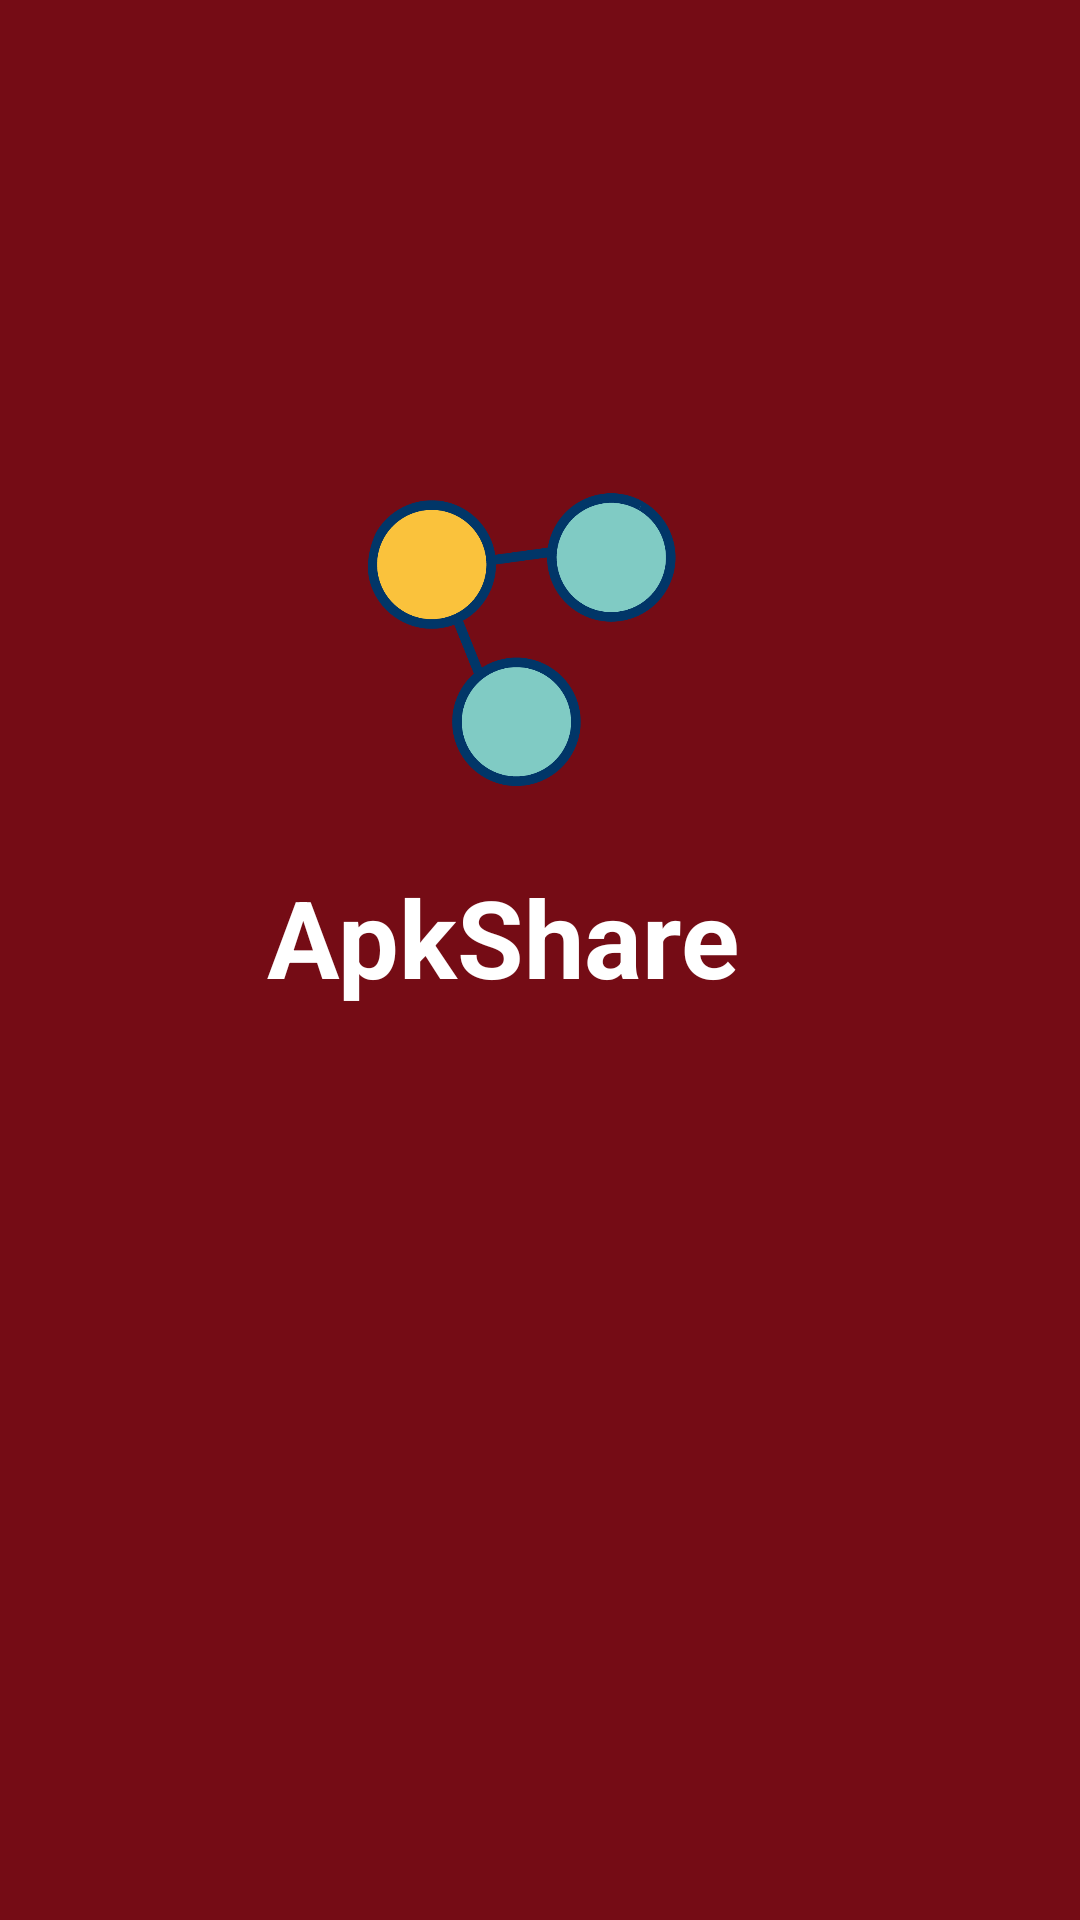

Android layout source for this screen:
<!-- AndroidManifest.xml: activity theme SplashTheme -->
<!-- res/layout/activity_splash.xml -->
<?xml version="1.0" encoding="utf-8"?>
<android.support.constraint.ConstraintLayout xmlns:android="http://schemas.android.com/apk/res/android"
    xmlns:app="http://schemas.android.com/apk/res-auto"
    xmlns:tools="http://schemas.android.com/tools"
    android:layout_width="match_parent"
    android:background="@color/red"
    android:layout_height="match_parent"
    tools:context=".SplashActivity">
    <ImageView
        android:id="@+id/imageView"
        android:layout_width="137dp"
        android:layout_height="150dp"
        android:layout_marginStart="92dp"
        android:layout_marginTop="138dp"
        android:layout_marginEnd="92dp"
        android:layout_marginBottom="173dp"
        android:foregroundGravity="center"
        android:src="@drawable/launch_screen"
        app:layout_constraintBottom_toBottomOf="parent"
        app:layout_constraintEnd_toEndOf="parent"
        app:layout_constraintHorizontal_bias="0.34"
        app:layout_constraintStart_toStartOf="parent"
        app:layout_constraintTop_toTopOf="parent"
        app:layout_constraintVertical_bias="0.0" />

    <TextView
        android:id="@+id/textView2"
        android:layout_width="wrap_content"
        android:layout_height="wrap_content"
        android:layout_marginStart="163dp"
        android:layout_marginEnd="163dp"
        android:layout_marginBottom="145dp"
        android:text="ApkShare"
        android:textColor="@color/cardview_light_background"
        android:textSize="36sp"
        android:textStyle="bold"
        app:layout_constraintBottom_toBottomOf="parent"
        app:layout_constraintEnd_toEndOf="parent"
        app:layout_constraintHorizontal_bias="0.6"
        app:layout_constraintStart_toStartOf="parent"
        app:layout_constraintTop_toBottomOf="@+id/imageView"
        app:layout_constraintVertical_bias="0.0" />
</android.support.constraint.ConstraintLayout>
<!-- resources referenced by this layout -->
<resources>
  <color name="red">#DB730811</color>
  <!-- drawable launch_screen (drawable) -->
  <?xml version="1.0" encoding="utf-8"?>
  <layer-list xmlns:android="http://schemas.android.com/apk/res/android">
      <item>
          <bitmap
              android:src="@drawable/splash"
              android:tileMode="repeat"
              android:gravity="center"/>
      </item>
  </layer-list>
  <style name="SplashTheme" parent="Theme.AppCompat.NoActionBar">
          <item name="colorPrimary">@color/red</item>
          <item name="colorPrimaryDark">@color/red</item>
          <item name="colorAccent">@color/colorAccent</item>
          <item name="android:windowBackground">@color/red</item>
      </style>
  <!-- drawable splash: png bitmap (drawable, 28025 bytes) -->
  <color name="colorAccent">#D81B60</color>
</resources>
